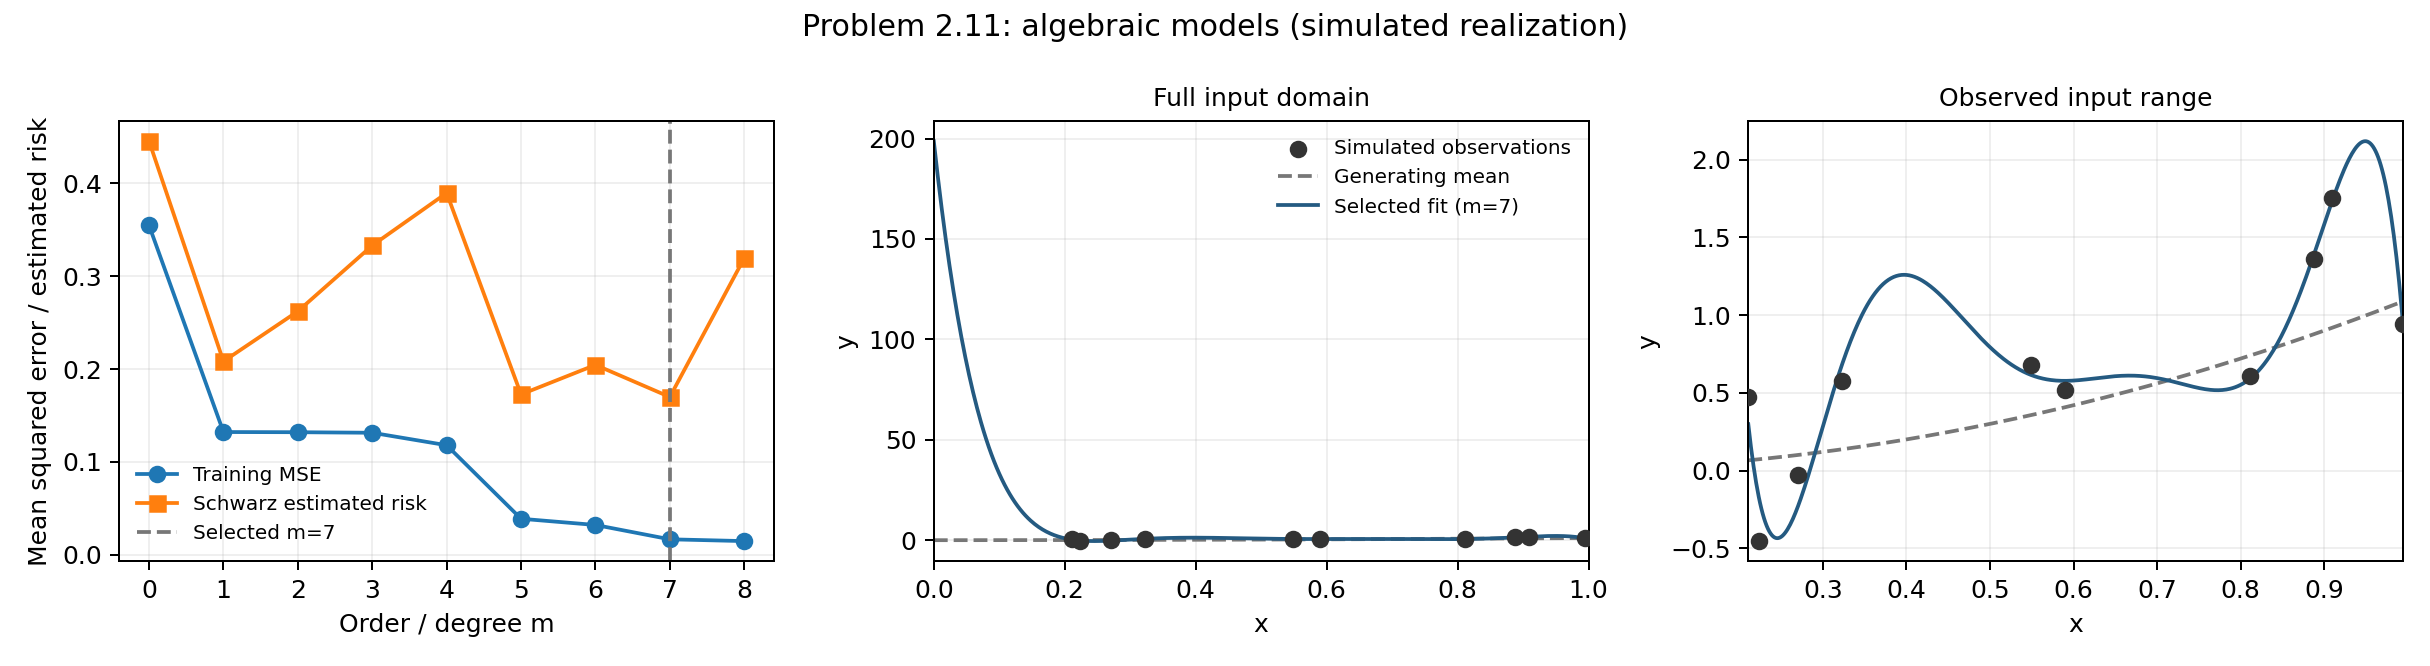

The file beside this chart, header and first rows:
m, dof, n, p, training_mse, schwarz_multiplier, estimated_risk, rank, condition_number
0, 1, 10, 0.1, 0.3547, 1.256, 0.4455, 1, 1.0
1, 2, 10, 0.2, 0.1322, 1.576, 0.2083, 2, 1.77
2, 3, 10, 0.3, 0.132, 1.987, 0.2623, 3, 3.71
3, 4, 10, 0.4, 0.1314, 2.535, 0.3331, 4, 8.51
4, 5, 10, 0.5, 0.118, 3.303, 0.3897, 5, 18.81
5, 6, 10, 0.6, 0.03878, 4.454, 0.1727, 6, 52.73
6, 7, 10, 0.7, 0.03209, 6.373, 0.2045, 7, 189.6
7, 8, 10, 0.8, 0.01664, 10.21, 0.1699, 8, 495.9
8, 9, 10, 0.9, 0.01471, 21.72, 0.3195, 9, 1687
